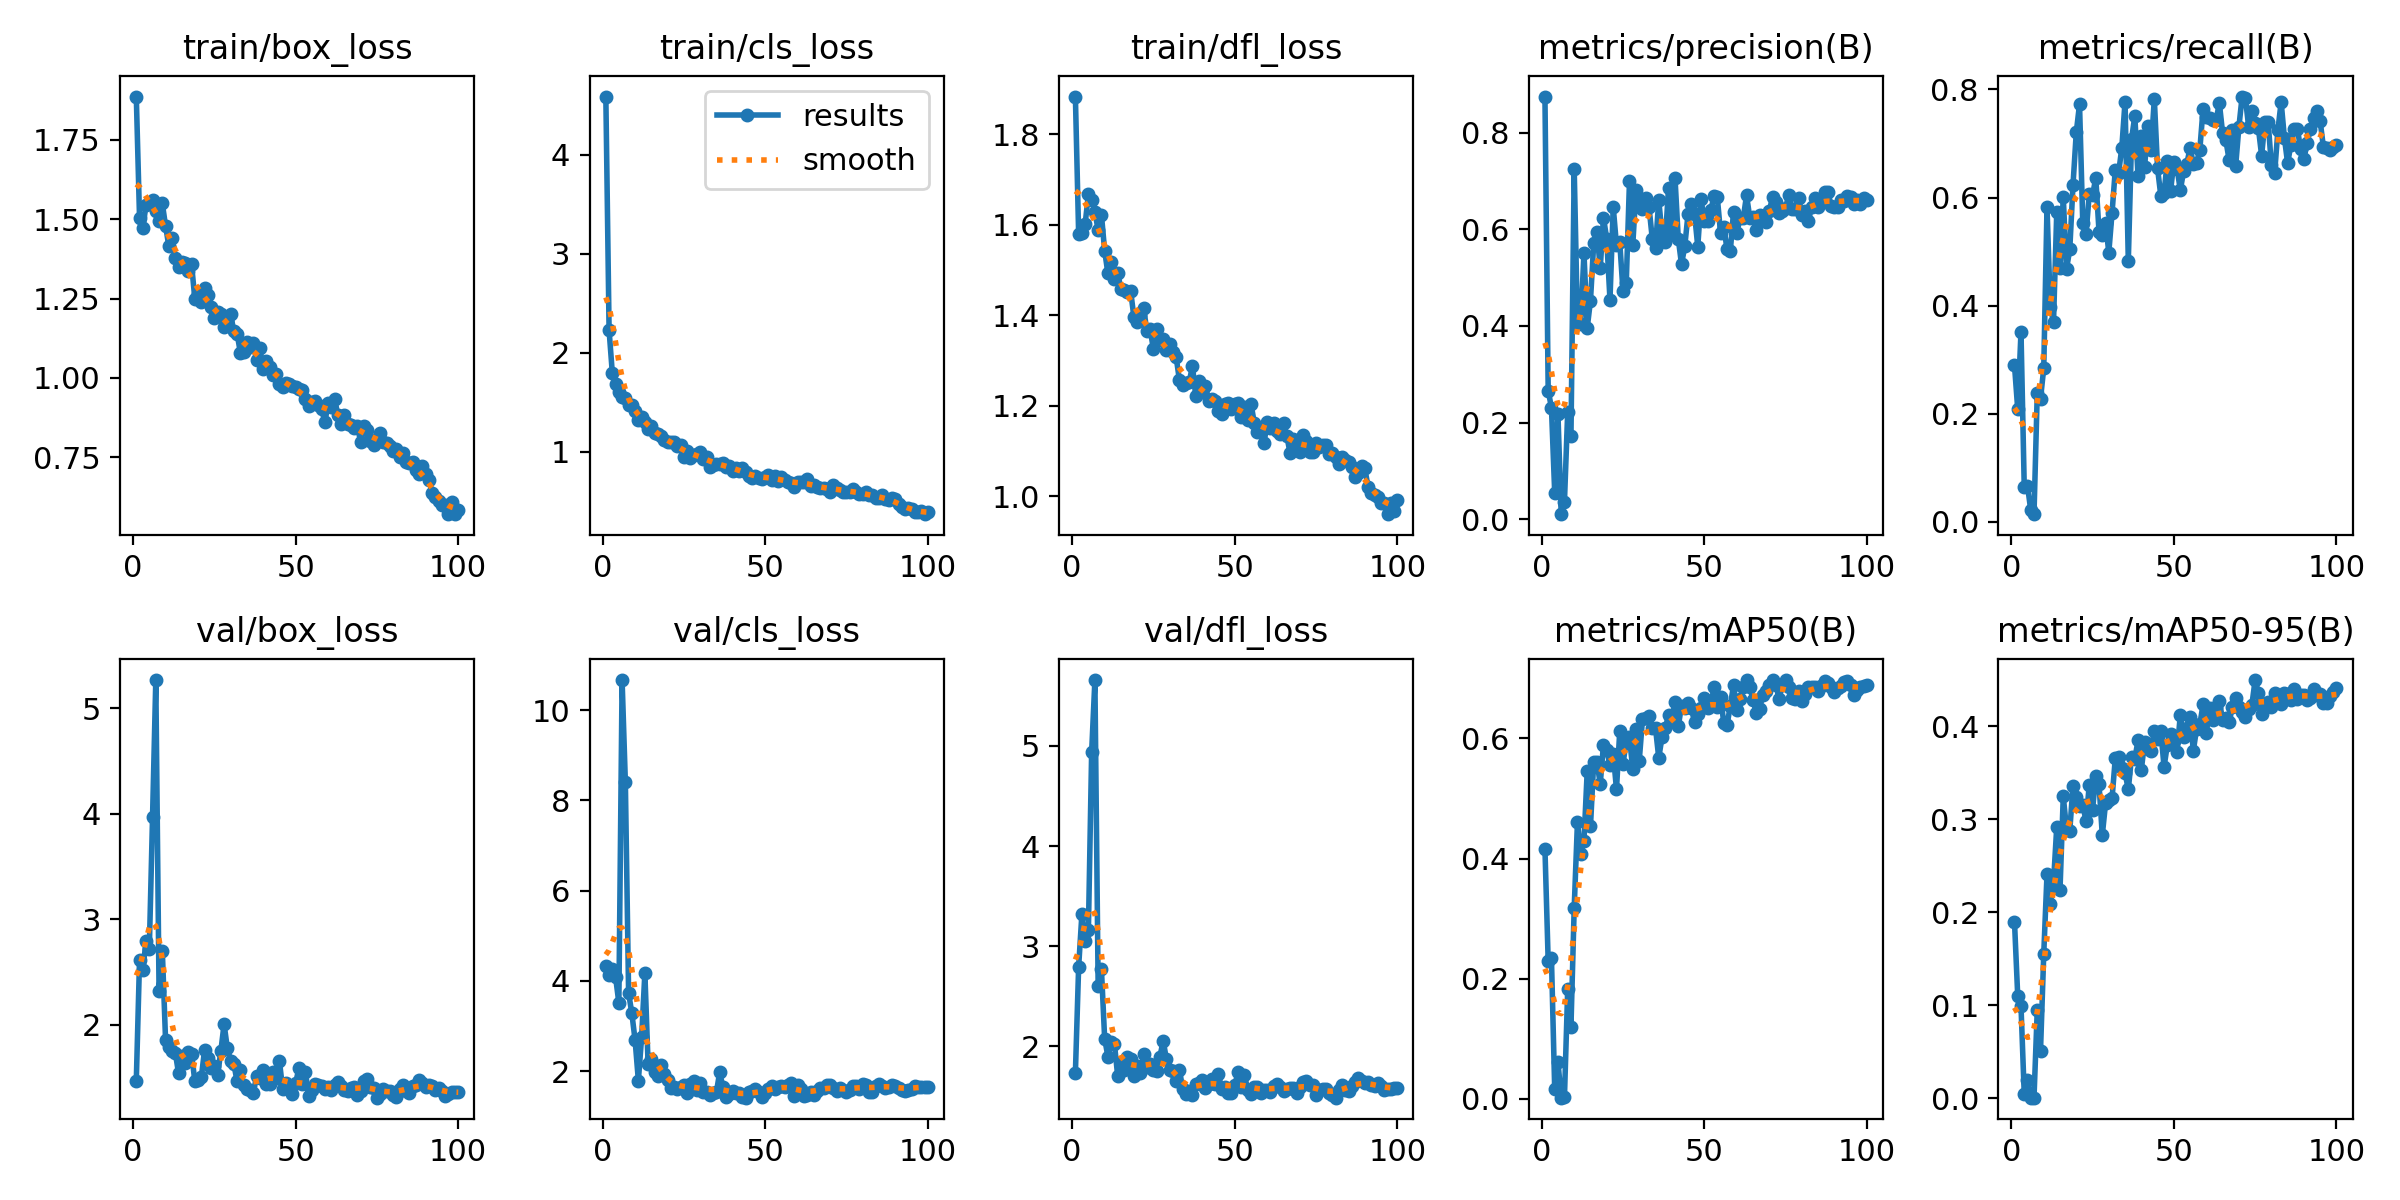

Source data for this figure (header and first rows):
epoch, time, train/box_loss, train/cls_loss, train/dfl_loss, metrics/precision(B), metrics/recall(B), metrics/mAP50(B), metrics/mAP50-95(B), val/box_loss, val/cls_loss, val/dfl_loss, lr/pg0, lr/pg1, lr/pg2
1, 15.71, 1.887, 4.587, 1.884, 0.8744, 0.2895, 0.4167, 0.1898, 1.469, 4.331, 1.735, 0.0002834, 0.0002834, 0.0002834
2, 23.71, 1.505, 2.227, 1.58, 0.2661, 0.2077, 0.2289, 0.1095, 2.613, 4.124, 2.794, 0.0005777, 0.0005777, 0.0005777
3, 31.97, 1.472, 1.793, 1.582, 0.2308, 0.3513, 0.2344, 0.09902, 2.516, 4.267, 3.32, 0.000866, 0.000866, 0.000866
4, 39.11, 1.546, 1.688, 1.602, 0.0552, 0.06405, 0.01707, 0.00422, 2.795, 4.084, 3.049, 0.001148, 0.001148, 0.001148
5, 47.1, 1.553, 1.602, 1.667, 0.2175, 0.0664, 0.06174, 0.0195, 2.718, 3.514, 3.162, 0.001425, 0.001425, 0.001425
6, 54.19, 1.56, 1.551, 1.656, 0.01044, 0.02105, 0.00212, 0.00042, 3.971, 10.67, 4.94, 0.001584, 0.001584, 0.001584
7, 62.13, 1.528, 1.54, 1.629, 0.036, 0.01377, 0.00243, 0.00043, 5.268, 8.412, 5.658, 0.001568, 0.001568, 0.001568
8, 70.2, 1.495, 1.469, 1.588, 0.2221, 0.2374, 0.1826, 0.09471, 2.326, 3.734, 2.6, 0.001551, 0.001551, 0.001551
9, 77.28, 1.55, 1.473, 1.623, 0.1717, 0.2273, 0.1202, 0.05074, 2.704, 3.278, 2.774, 0.001535, 0.001535, 0.001535
10, 85.12, 1.479, 1.414, 1.542, 0.7248, 0.2842, 0.3183, 0.1553, 1.858, 2.683, 2.077, 0.001518, 0.001518, 0.001518
11, 92.15, 1.416, 1.323, 1.492, 0.4041, 0.5825, 0.4612, 0.2409, 1.79, 1.792, 1.898, 0.001502, 0.001502, 0.001502
12, 100.4, 1.442, 1.352, 1.518, 0.4042, 0.3981, 0.4084, 0.2091, 1.749, 2.75, 2.04, 0.001485, 0.001485, 0.001485
13, 108.5, 1.378, 1.302, 1.479, 0.5505, 0.3693, 0.4289, 0.2319, 1.737, 4.172, 2.027, 0.001469, 0.001469, 0.001469
14, 115.7, 1.349, 1.23, 1.494, 0.3959, 0.5735, 0.5456, 0.292, 1.542, 2.149, 1.707, 0.001452, 0.001452, 0.001452
15, 124, 1.365, 1.258, 1.458, 0.4521, 0.4691, 0.4535, 0.2244, 1.704, 2.271, 1.841, 0.001436, 0.001436, 0.001436
16, 131.2, 1.362, 1.196, 1.455, 0.5706, 0.6007, 0.5607, 0.3246, 1.641, 1.983, 1.76, 0.001419, 0.001419, 0.001419
17, 139.2, 1.336, 1.182, 1.452, 0.595, 0.4677, 0.5612, 0.2897, 1.743, 1.897, 1.896, 0.001403, 0.001403, 0.001403
18, 147.3, 1.358, 1.157, 1.453, 0.5193, 0.504, 0.524, 0.2878, 1.726, 2.129, 1.869, 0.001386, 0.001386, 0.001386
19, 154.5, 1.249, 1.115, 1.395, 0.6242, 0.6239, 0.5895, 0.3362, 1.467, 1.936, 1.701, 0.00137, 0.00137, 0.00137
20, 162.5, 1.263, 1.1, 1.385, 0.5797, 0.7206, 0.5804, 0.3235, 1.48, 1.806, 1.8, 0.001353, 0.001353, 0.001353
21, 169.7, 1.24, 1.096, 1.401, 0.4541, 0.7725, 0.5557, 0.3145, 1.504, 1.624, 1.736, 0.001337, 0.001337, 0.001337
22, 177.5, 1.284, 1.104, 1.415, 0.6461, 0.5526, 0.5749, 0.3157, 1.763, 1.642, 1.925, 0.00132, 0.00132, 0.00132
23, 185.5, 1.262, 1.062, 1.364, 0.5665, 0.5327, 0.5155, 0.2979, 1.689, 1.609, 1.791, 0.001304, 0.001304, 0.001304
24, 192.9, 1.223, 1.07, 1.369, 0.5737, 0.6069, 0.6117, 0.3369, 1.589, 1.642, 1.822, 0.001287, 0.001287, 0.001287
25, 200.9, 1.187, 0.948, 1.324, 0.4723, 0.6046, 0.5577, 0.3102, 1.608, 1.699, 1.767, 0.001271, 0.001271, 0.001271
26, 208, 1.208, 1.004, 1.37, 0.4878, 0.636, 0.5941, 0.3468, 1.521, 1.52, 1.751, 0.001254, 0.001254, 0.001254
27, 216, 1.202, 0.9368, 1.344, 0.6993, 0.5363, 0.6017, 0.3375, 1.751, 1.709, 1.898, 0.001238, 0.001238, 0.001238
28, 224, 1.161, 0.966, 1.348, 0.5666, 0.53, 0.5487, 0.2828, 2.008, 1.773, 2.057, 0.001221, 0.001221, 0.001221
29, 231.2, 1.18, 0.9808, 1.322, 0.6812, 0.5537, 0.6153, 0.317, 1.778, 1.584, 1.871, 0.001205, 0.001205, 0.001205
30, 239.3, 1.201, 0.9986, 1.336, 0.6651, 0.4981, 0.5632, 0.3207, 1.662, 1.734, 1.767, 0.001188, 0.001188, 0.001188
31, 246.3, 1.147, 0.9317, 1.318, 0.6413, 0.5714, 0.6317, 0.3224, 1.631, 1.532, 1.753, 0.001172, 0.001172, 0.001172
32, 254.4, 1.14, 0.9483, 1.307, 0.6642, 0.6516, 0.6347, 0.3658, 1.465, 1.547, 1.654, 0.001155, 0.001155, 0.001155
33, 262.2, 1.079, 0.8498, 1.256, 0.6464, 0.6446, 0.6368, 0.3671, 1.57, 1.472, 1.767, 0.001139, 0.001139, 0.001139
34, 269.8, 1.082, 0.8727, 1.245, 0.5807, 0.692, 0.6167, 0.3548, 1.43, 1.521, 1.573, 0.001122, 0.001122, 0.001122
35, 277.7, 1.113, 0.879, 1.249, 0.5611, 0.7776, 0.6174, 0.3499, 1.391, 1.529, 1.526, 0.001106, 0.001106, 0.001106
36, 284.9, 1.098, 0.8801, 1.252, 0.6605, 0.4822, 0.5677, 0.3321, 1.384, 1.974, 1.554, 0.001089, 0.001089, 0.001089
37, 292.6, 1.11, 0.8869, 1.288, 0.5893, 0.7079, 0.6021, 0.3674, 1.35, 1.649, 1.513, 0.001073, 0.001073, 0.001073
38, 300.3, 1.055, 0.8481, 1.222, 0.5742, 0.7509, 0.6168, 0.365, 1.521, 1.434, 1.622, 0.001056, 0.001056, 0.001056
39, 307.9, 1.094, 0.8578, 1.254, 0.6846, 0.6392, 0.6385, 0.3851, 1.496, 1.482, 1.635, 0.00104, 0.00104, 0.00104
40, 315.8, 1.028, 0.8101, 1.23, 0.5925, 0.7139, 0.6309, 0.3531, 1.577, 1.56, 1.66, 0.001023, 0.001023, 0.001023
41, 323, 1.054, 0.8367, 1.243, 0.7058, 0.6558, 0.6603, 0.3829, 1.442, 1.525, 1.588, 0.001007, 0.001007, 0.001007
42, 331.1, 1.036, 0.8056, 1.211, 0.5806, 0.7323, 0.6202, 0.3761, 1.436, 1.517, 1.625, 0.0009904, 0.0009904, 0.0009904
43, 338.8, 1.011, 0.8333, 1.214, 0.5272, 0.6875, 0.6542, 0.3736, 1.555, 1.421, 1.671, 0.0009739, 0.0009739, 0.0009739
44, 346.3, 1.013, 0.8016, 1.21, 0.5646, 0.7826, 0.6506, 0.3953, 1.495, 1.411, 1.626, 0.0009574, 0.0009574, 0.0009574
45, 354.4, 0.9822, 0.7522, 1.188, 0.6309, 0.6538, 0.6583, 0.3861, 1.663, 1.528, 1.727, 0.0009409, 0.0009409, 0.0009409
46, 361.6, 0.972, 0.7353, 1.181, 0.6513, 0.6032, 0.6511, 0.3945, 1.393, 1.549, 1.571, 0.0009244, 0.0009244, 0.0009244
47, 369.5, 0.9829, 0.7617, 1.203, 0.6321, 0.6085, 0.627, 0.3564, 1.447, 1.612, 1.593, 0.0009078, 0.0009078, 0.0009078
48, 377, 0.9796, 0.7334, 1.207, 0.5642, 0.6685, 0.6411, 0.38, 1.404, 1.534, 1.533, 0.0008913, 0.0008913, 0.0008913
49, 384.7, 0.9745, 0.7267, 1.193, 0.662, 0.6123, 0.6499, 0.3922, 1.348, 1.432, 1.539, 0.0008748, 0.0008748, 0.0008748
50, 392.7, 0.9719, 0.7515, 1.203, 0.6177, 0.6664, 0.6678, 0.3843, 1.446, 1.512, 1.611, 0.0008583, 0.0008583, 0.0008583
51, 399.8, 0.966, 0.7637, 1.205, 0.617, 0.6535, 0.6501, 0.3726, 1.592, 1.595, 1.74, 0.0008418, 0.0008418, 0.0008418
52, 407.7, 0.9633, 0.7186, 1.175, 0.639, 0.6133, 0.6561, 0.4125, 1.438, 1.674, 1.592, 0.0008253, 0.0008253, 0.0008253
53, 415.1, 0.9335, 0.7522, 1.198, 0.6682, 0.649, 0.685, 0.3885, 1.557, 1.603, 1.711, 0.0008088, 0.0008088, 0.0008088
54, 423.1, 0.9103, 0.7066, 1.167, 0.6662, 0.662, 0.6529, 0.3977, 1.328, 1.651, 1.568, 0.0007923, 0.0007923, 0.0007923
55, 431.2, 0.9249, 0.7451, 1.204, 0.5925, 0.6924, 0.6695, 0.4106, 1.382, 1.678, 1.521, 0.0007758, 0.0007758, 0.0007758
56, 438.4, 0.9265, 0.7117, 1.162, 0.6052, 0.6624, 0.6257, 0.3738, 1.44, 1.645, 1.59, 0.0007593, 0.0007593, 0.0007593
57, 446.2, 0.9143, 0.6964, 1.141, 0.558, 0.6644, 0.6221, 0.3975, 1.435, 1.692, 1.595, 0.0007428, 0.0007428, 0.0007428
58, 453.4, 0.9018, 0.6859, 1.144, 0.5542, 0.6888, 0.6546, 0.4021, 1.419, 1.73, 1.538, 0.0007263, 0.0007263, 0.0007263
59, 461.3, 0.8597, 0.6467, 1.117, 0.6362, 0.7647, 0.6883, 0.4237, 1.396, 1.449, 1.567, 0.0007098, 0.0007098, 0.0007098
60, 469.5, 0.9216, 0.6954, 1.163, 0.5913, 0.7484, 0.6478, 0.3933, 1.409, 1.685, 1.569, 0.0006933, 0.0006933, 0.0006933
... 40 more rows
